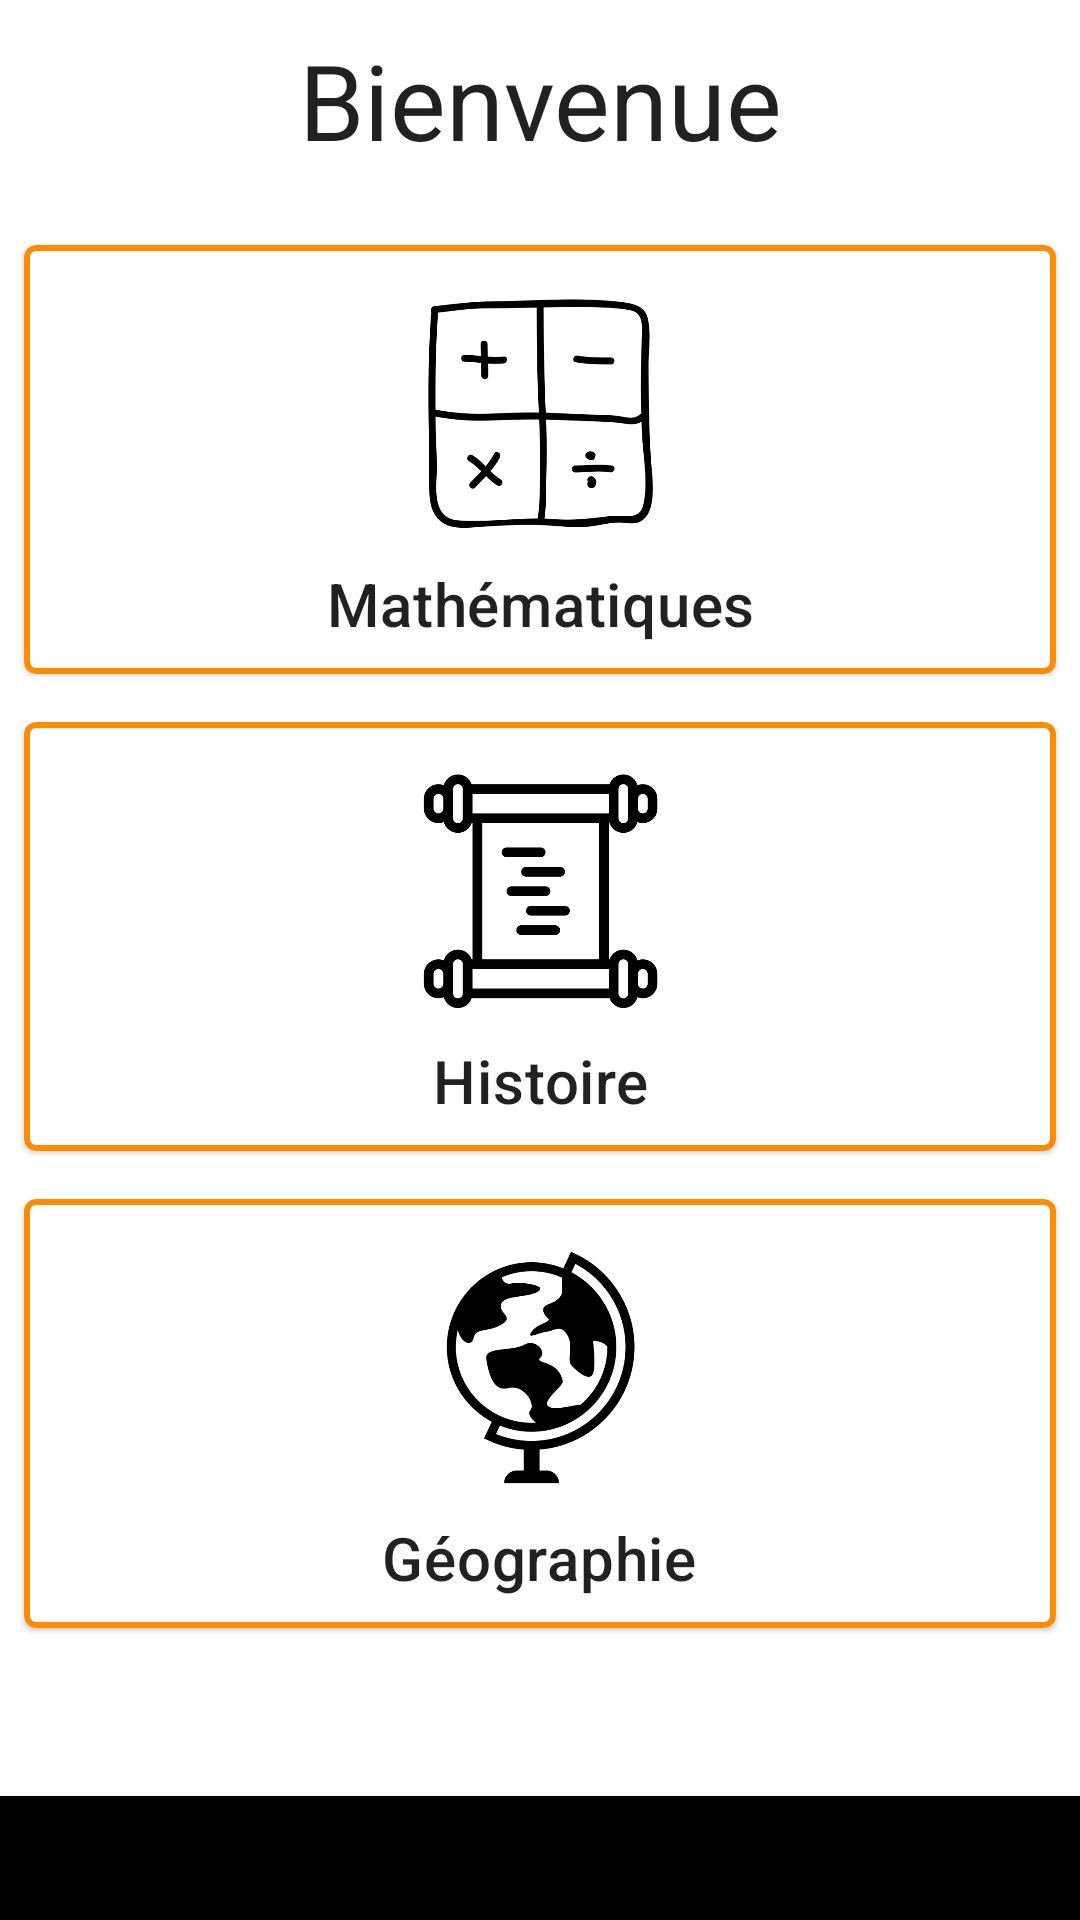

Produce the Android XML layout that renders to this screen, including the resource entries it uses.
<!-- AndroidManifest.xml: application theme Theme.LudiqueSchool -->
<!-- res/layout/activity_page_menu.xml -->
<?xml version="1.0" encoding="utf-8"?>
<LinearLayout xmlns:android="http://schemas.android.com/apk/res/android"
    xmlns:app="http://schemas.android.com/apk/res-auto"
    xmlns:tools="http://schemas.android.com/tools"
    android:layout_width="match_parent"
    android:layout_height="match_parent"
    android:orientation="vertical"
    tools:context=".PageMenu">

    <LinearLayout
        android:layout_width="match_parent"
        android:layout_height="wrap_content">

        <TextView
            android:id="@+id/pseudoMenu"
            android:layout_width="match_parent"
            android:layout_height="wrap_content"
            android:layout_marginTop="10dp"
            android:layout_marginBottom="17dp"
            android:text="@string/bienvenue"
            android:textSize="35dp"
            android:textAlignment="center"
            android:textAppearance="@style/Base.TextAppearance.AppCompat.Headline" />

    </LinearLayout>



    <com.google.android.material.card.MaterialCardView
        android:id="@+id/cardmath"
        android:layout_width="match_parent"
        android:layout_height="wrap_content"
        android:layout_margin="8dp"
        app:strokeColor="@color/orange"
        app:strokeWidth="@dimen/cardview_default_radius"
        android:onClick="mathBTN">

        <LinearLayout
            android:layout_width="match_parent"
            android:layout_height="wrap_content"
            android:orientation="vertical">

            
            <ImageView
                android:layout_marginTop="16dp"
                android:layout_width="match_parent"
                android:layout_height="80dp"
                app:srcCompat="@drawable/maths"
                />

        <LinearLayout
            android:layout_width="match_parent"
            android:layout_height="wrap_content"
            android:orientation="vertical"
            android:padding="10dp">

            <TextView
                android:layout_width="wrap_content"
                android:layout_height="wrap_content"
                android:text="@string/math"
                android:textAppearance="?attr/textAppearanceHeadline6"
                android:textAlignment="center"
                android:layout_gravity="center"
                />

        </LinearLayout>



        </LinearLayout>

    </com.google.android.material.card.MaterialCardView>

    <com.google.android.material.card.MaterialCardView
        android:id="@+id/cardhistoire"
        android:layout_width="match_parent"
        android:layout_height="wrap_content"
        android:layout_margin="8dp"
        app:strokeColor="@color/orange"
        app:strokeWidth="@dimen/cardview_default_radius"
        android:onClick="histoireBTN">



        <LinearLayout
            android:layout_width="match_parent"
            android:layout_height="wrap_content"
            android:orientation="vertical">

            
            <ImageView
                android:layout_width="match_parent"
                android:layout_height="80dp"
                android:layout_marginTop="16dp"
                app:srcCompat="@drawable/histoire"
                />

            <LinearLayout
                android:layout_width="match_parent"
                android:layout_height="wrap_content"
                android:orientation="vertical"
                android:padding="10dp">

                <TextView
                    android:layout_width="wrap_content"
                    android:layout_height="wrap_content"
                    android:text="@string/histoire"
                    android:textAppearance="?attr/textAppearanceHeadline6"
                    android:textAlignment="center"
                    android:layout_gravity="center"
                    />

            </LinearLayout>



        </LinearLayout>

    </com.google.android.material.card.MaterialCardView>

    <com.google.android.material.card.MaterialCardView
        android:id="@+id/cardgeographie"
        android:layout_width="match_parent"
        android:layout_height="wrap_content"
        android:layout_margin="8dp"
        app:strokeWidth="@dimen/cardview_default_radius"
        app:strokeColor="@color/orange"
        android:onClick="geographieBTN"
        >



        <LinearLayout
            android:layout_width="match_parent"
            android:layout_height="wrap_content"
            android:orientation="vertical">

            
            <ImageView
                android:layout_marginTop="16dp"
                android:layout_width="match_parent"
                android:layout_height="80dp"
                app:srcCompat="@drawable/geographie"
                />

            <LinearLayout
                android:layout_width="match_parent"
                android:layout_height="wrap_content"
                android:orientation="vertical"
                android:padding="10dp">

                <TextView
                    android:layout_width="wrap_content"
                    android:layout_height="wrap_content"
                    android:text="@string/geographie"
                    android:textAppearance="?attr/textAppearanceHeadline6"
                    android:textAlignment="center"
                    android:layout_gravity="center"
                    />

            </LinearLayout>



        </LinearLayout>

    </com.google.android.material.card.MaterialCardView>

    <LinearLayout
        android:layout_width="match_parent"
        android:layout_height="match_parent"
        android:gravity="bottom"
        android:orientation="vertical">

        <Button
            android:theme="@style/Theme.Ludique"
            android:id="@+id/stat"
            android:layout_width="match_parent"
            android:layout_height="wrap_content"
            android:text="@string/statistique"
            android:onClick="statistiqueBTN"
            android:background="#FF000000"
            android:padding="10dp"
            android:textSize="20dp"
            android:textColor="@android:color/holo_orange_dark"
            android:visibility="invisible"
            >
        </Button>
        <Button
            android:id="@+id/deconnexion"
            android:layout_width="match_parent"
            android:layout_height="wrap_content"
            android:text="@string/deconnexion"
            android:onClick="deconnexionBTN"
            android:background="@color/black"
            android:padding="10dp"
            android:textSize="20dp"
            android:textColor="@android:color/black">
        </Button>

    </LinearLayout>



</LinearLayout>
<!-- resources referenced by this layout -->
<resources>
  <color name="black">#FF000000</color>
  <color name="orange">#FF8C00</color>
  <!-- drawable geographie: png bitmap (drawable, 20260 bytes) -->
  <!-- drawable histoire: png bitmap (drawable, 13244 bytes) -->
  <!-- drawable maths: png bitmap (drawable, 18351 bytes) -->
  <string name="bienvenue">Bienvenue</string>
  <string name="deconnexion">Se déconnecter</string>
  <string name="geographie">Géographie</string>
  <string name="histoire">Histoire</string>
  <string name="math">Mathématiques</string>
  <string name="statistique">Statistique</string>
  <style name="Theme.Ludique" parent="Theme.MaterialComponents.DayNight.DarkActionBar">
          
          <item name="colorPrimary">@color/black</item>
          <item name="colorPrimaryVariant">@color/orange</item>
          <item name="colorOnPrimary">@color/black</item>
          
          <item name="android:statusBarColor" tools:targetApi="l">?attr/colorPrimaryVariant</item>
          
      </style>
  <style name="Theme.LudiqueSchool" parent="Theme.MaterialComponents.DayNight.DarkActionBar">
          
          <item name="colorPrimary">@color/orange</item>
          <item name="colorPrimaryVariant">@color/orange</item>
          <item name="colorOnPrimary">@color/white</item>
          
          <item name="android:statusBarColor" tools:targetApi="l">?attr/colorPrimaryVariant</item>
          
      </style>
  <color name="white">#FFFFFFFF</color>
</resources>
